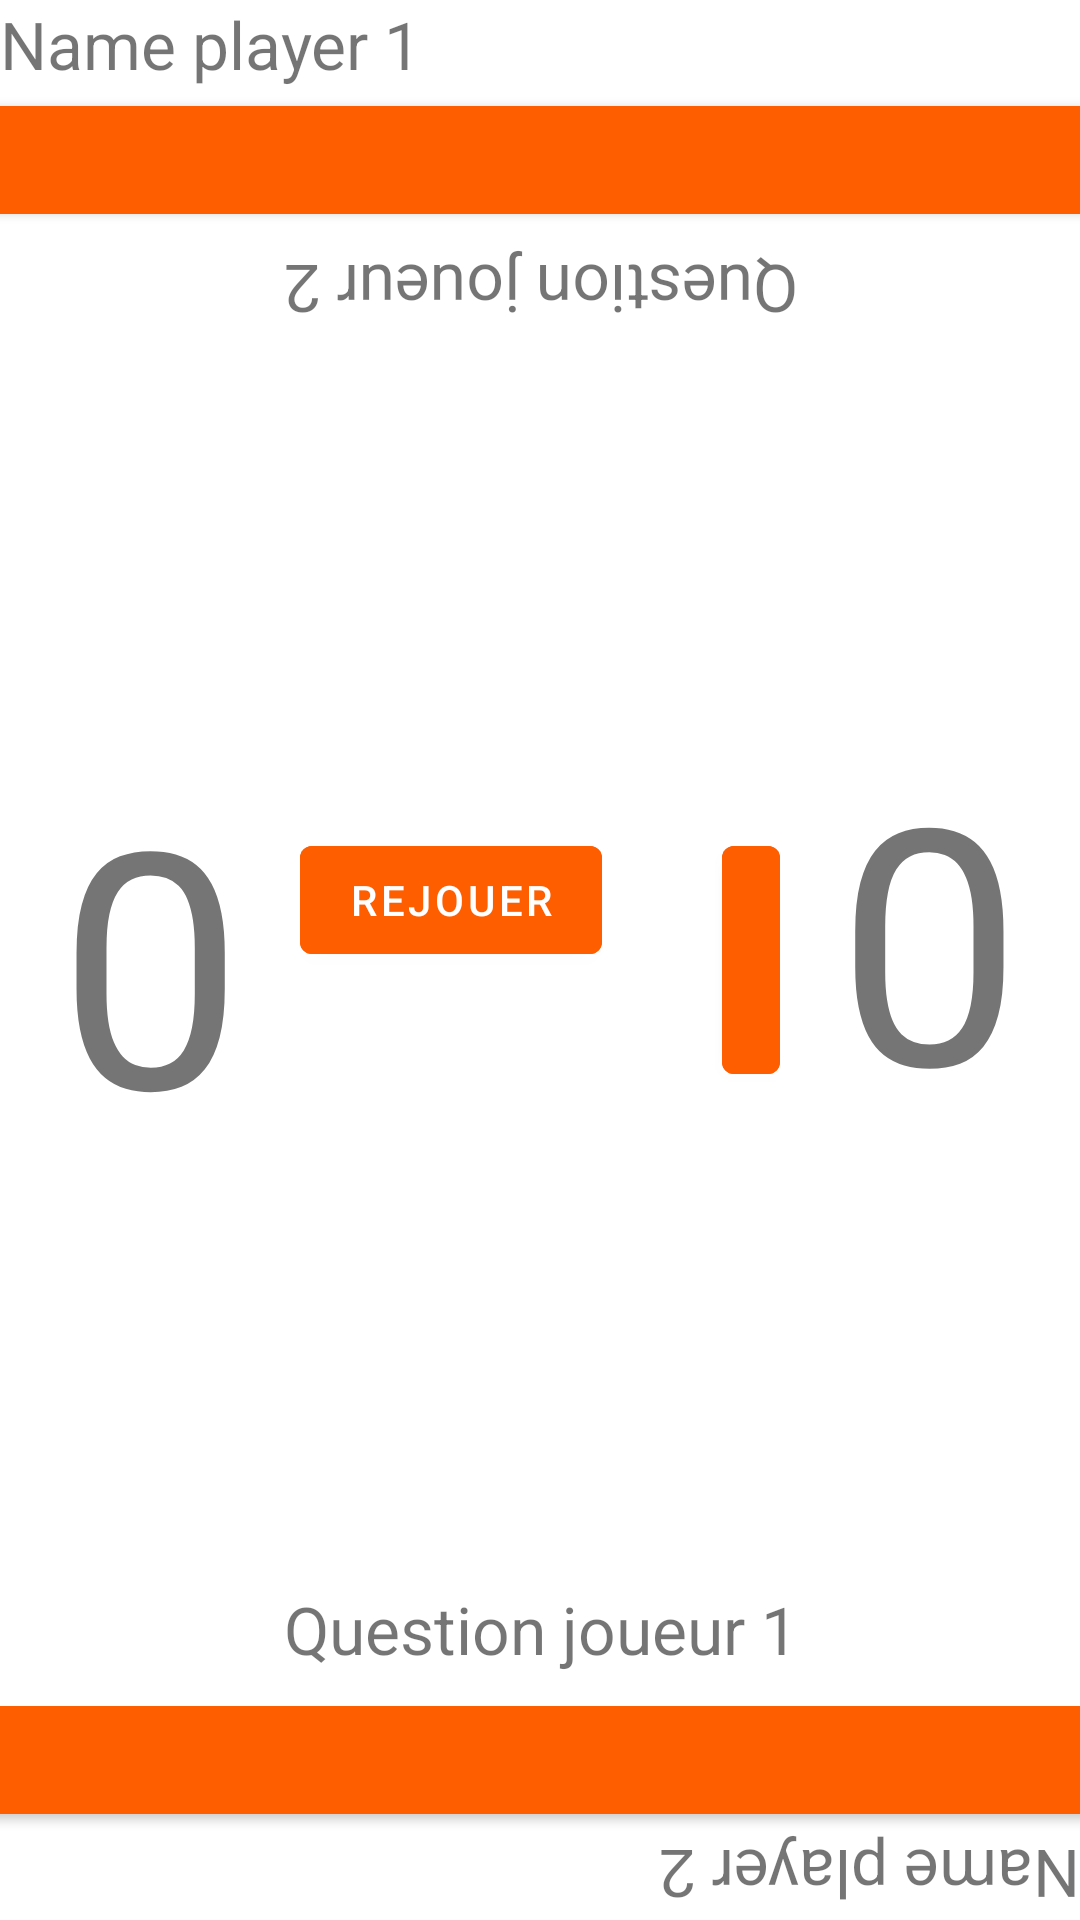

Write the Android layout XML for this screen, with the resource values it uses.
<!-- AndroidManifest.xml: application theme Theme.SpeedQuiz -->
<!-- res/layout/activity_game.xml -->
<?xml version="1.0" encoding="utf-8"?>
<androidx.constraintlayout.widget.ConstraintLayout xmlns:android="http://schemas.android.com/apk/res/android"
    xmlns:app="http://schemas.android.com/apk/res-auto"
    xmlns:tools="http://schemas.android.com/tools"
    android:layout_width="match_parent"
    android:layout_height="match_parent"
    android:layout_marginLeft="10sp"
    android:layout_marginTop="10sp"
    android:layout_marginRight="10sp"
    android:layout_marginBottom="10sp">

    <TextView
        android:id="@+id/textView_namePlayer1"
        android:layout_width="match_parent"
        android:layout_height="wrap_content"
        android:text="@string/textView_namePlayer1"
        android:textSize="22sp"
        app:layout_constraintStart_toStartOf="parent"
        app:layout_constraintTop_toTopOf="parent" />

    <TextView
        android:id="@+id/textView_namePlayer2"
        android:layout_width="match_parent"
        android:layout_height="wrap_content"
        android:layout_alignParentBottom="true"
        android:rotation="180"
        android:text="@string/textView_namePlayer2"
        android:textSize="22sp"
        app:layout_constraintBottom_toBottomOf="parent" />

    <TextView
        android:id="@+id/textView_scorePlayer1"
        android:layout_width="wrap_content"
        android:layout_height="match_parent"
        android:layout_alignParentStart="true"
        android:layout_marginLeft="0dp"
        android:width="100dp"
        android:gravity="center"
        android:text="0"
        android:textSize="110sp"
        app:layout_constraintStart_toStartOf="parent" />

    <TextView
        android:id="@+id/textView_scorePlayer2"
        android:layout_width="wrap_content"
        android:layout_height="match_parent"
        android:layout_alignParentEnd="true"
        android:layout_marginRight="0dp"
        android:width="100dp"
        android:gravity="center"
        android:rotation="180"
        android:text="0"
        android:textSize="110sp"
        app:layout_constraintEnd_toEndOf="parent" />

    <com.google.android.material.button.MaterialButton
        android:id="@+id/button_player2"
        android:layout_width="490dp"
        android:layout_height="wrap_content"
        android:layout_marginStart="10dp"
        android:layout_marginTop="0dp"
        android:layout_marginEnd="10dp"
        android:backgroundTint="#ff5e00"
        app:layout_constraintEnd_toStartOf="@+id/textView_scorePlayer2"
        app:layout_constraintStart_toEndOf="@+id/textView_scorePlayer1"
        app:layout_constraintTop_toBottomOf="@+id/textView_namePlayer1" />

    <com.google.android.material.button.MaterialButton
        android:id="@+id/button_player1"
        android:layout_width="490dp"
        android:layout_height="wrap_content"
        android:layout_marginBottom="0dp"
        android:backgroundTint="#ff5e00"
        app:layout_constraintBottom_toTopOf="@+id/textView_namePlayer2"
        app:layout_constraintEnd_toStartOf="@+id/textView_scorePlayer2"
        app:layout_constraintHorizontal_bias="0.523"
        app:layout_constraintStart_toEndOf="@+id/textView_scorePlayer1" />

    <TextView
        android:id="@+id/textView_questionPlayer2"
        android:layout_width="510dp"
        android:layout_height="wrap_content"
        android:layout_marginTop="5dp"
        android:gravity="center"
        android:rotation="180"
        android:text="Question joueur 2"
        android:textSize="22sp"
        app:layout_constraintEnd_toStartOf="@+id/textView_scorePlayer2"
        app:layout_constraintStart_toEndOf="@+id/textView_scorePlayer1"
        app:layout_constraintTop_toBottomOf="@+id/button_player2" />

    <TextView
        android:id="@+id/textView_questionPlayer1"
        android:layout_width="510dp"
        android:layout_height="wrap_content"
        android:layout_marginBottom="5dp"
        android:gravity="center"
        android:text="Question joueur 1"
        android:textSize="22sp"
        app:layout_constraintBottom_toTopOf="@+id/button_player1"
        app:layout_constraintEnd_toStartOf="@+id/textView_scorePlayer2"
        app:layout_constraintStart_toEndOf="@+id/textView_scorePlayer1" />

    <RelativeLayout
        android:id="@+id/relativeLayout"
        android:layout_width="0dp"
        android:layout_height="0dp"
        android:gravity="center"
        app:layout_constraintEnd_toStartOf="@+id/textView_scorePlayer2"
        app:layout_constraintStart_toEndOf="@+id/textView_scorePlayer1"
        app:layout_constraintTop_toBottomOf="@+id/textView_questionPlayer2"
        app:layout_constraintBottom_toTopOf="@+id/textView_questionPlayer1">

        <com.google.android.material.button.MaterialButton
            android:id="@+id/button_replay"
            android:layout_width="wrap_content"
            android:layout_height="wrap_content"
            android:backgroundTint="#ff5e00"
            android:text="Rejouer" />

        <com.google.android.material.button.MaterialButton
            android:id="@+id/button_menu"
            android:layout_width="wrap_content"
            android:layout_height="wrap_content"
            android:backgroundTint="#ff5e00"
            android:text="Menu"
            android:layout_toEndOf="@id/button_replay"
            android:layout_marginLeft="40dp"/>

    </RelativeLayout>

</androidx.constraintlayout.widget.ConstraintLayout>
<!-- resources referenced by this layout -->
<resources>
  <string name="textView_namePlayer1">Name player 1</string>
  <string name="textView_namePlayer2">Name player 2</string>
  <style name="Theme.SpeedQuiz" parent="Base.Theme.SpeedQuiz" />
  <style name="Base.Theme.SpeedQuiz" parent="Theme.MaterialComponents.DayNight.NoActionBar">
          
          
      </style>
</resources>
